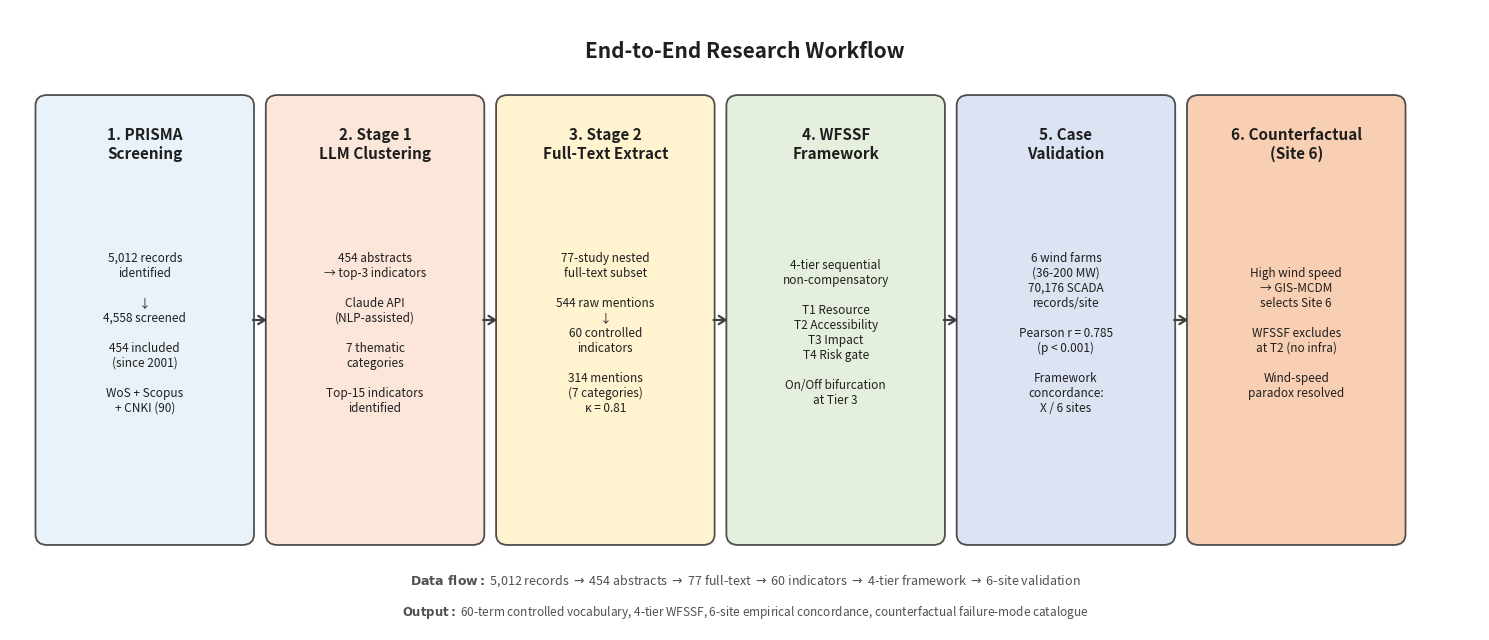

Write the Python code that produced this figure. (Note: this script raises an exception after producing the figure.)
"""
End-to-end workflow figure: PRISMA → Stage1 → Stage2 → WFSSF → Case validation → Site 6 counterfactual
One figure that tells the entire research story.
"""
import matplotlib.pyplot as plt
import matplotlib.patches as mpatches
from matplotlib.patches import FancyBboxPatch, FancyArrowPatch
import numpy as np

# ---- Style ----------------------------------------------------------------
PALETTE = {
    'screen': '#E8F1F8',  # PRISMA
    'cluster': '#FCE4D6',  # Stage 1
    'extract': '#FFF2CC',  # Stage 2
    'frame': '#E2EFDA',    # WFSSF
    'case': '#D9E1F2',     # Case study
    'cf': '#F8CBAD',       # Counterfactual
    'arrow': '#404040',
    'text': '#1F1F1F',
}
NATURE_LIKE = ['#E8F1F8', '#FCE4D6', '#FFF2CC', '#E2EFDA', '#D9E1F2', '#F8CBAD']

fig, ax = plt.subplots(figsize=(15, 6.5), dpi=200)
ax.set_xlim(0, 15)
ax.set_ylim(0, 7)
ax.axis('off')


def panel(x, y, w, h, color, title, body, fontsize_title=11, fontsize_body=8.5):
    """Rounded box with title + body text."""
    box = FancyBboxPatch(
        (x, y), w, h,
        boxstyle='round,pad=0.04,rounding_size=0.12',
        linewidth=1.3, edgecolor='#404040', facecolor=color, alpha=0.92
    )
    ax.add_patch(box)
    ax.text(x + w/2, y + h - 0.32, title,
            ha='center', va='top', fontsize=fontsize_title,
            fontweight='bold', color=PALETTE['text'])
    ax.text(x + w/2, y + h/2 - 0.15, body,
            ha='center', va='center', fontsize=fontsize_body,
            color=PALETTE['text'])


def arrow(x1, y1, x2, y2, label='', color='#404040'):
    """Connector arrow with optional label."""
    a = FancyArrowPatch(
        (x1, y1), (x2, y2),
        arrowstyle='->,head_width=0.25,head_length=0.4',
        linewidth=1.6, color=color, mutation_scale=12
    )
    ax.add_patch(a)
    if label:
        ax.text((x1+x2)/2, (y1+y2)/2 + 0.18, label,
                ha='center', va='bottom', fontsize=7.5,
                color=color, style='italic')


# ---- Six panels (left → right) -------------------------------------------
PANEL_W = 2.15
PANEL_H = 5.0
PANEL_Y = 1.0
GAP = 0.20

xs = [0.3 + i * (PANEL_W + GAP) for i in range(6)]

# Panel 1: PRISMA screening
panel(xs[0], PANEL_Y, PANEL_W, PANEL_H, PALETTE['screen'],
      '1. PRISMA\nScreening',
      '5,012 records\nidentified\n\n↓\n4,558 screened\n\n454 included\n(since 2001)\n\nWoS + Scopus\n+ CNKI (90)')

# Panel 2: Stage 1 (LLM clustering)
panel(xs[1], PANEL_Y, PANEL_W, PANEL_H, PALETTE['cluster'],
      '2. Stage 1\nLLM Clustering',
      '454 abstracts\n→ top-3 indicators\n\nClaude API\n(NLP-assisted)\n\n7 thematic\ncategories\n\nTop-15 indicators\nidentified')

# Panel 3: Stage 2 (full-text extraction)
panel(xs[2], PANEL_Y, PANEL_W, PANEL_H, PALETTE['extract'],
      '3. Stage 2\nFull-Text Extract',
      '77-study nested\nfull-text subset\n\n544 raw mentions\n↓\n60 controlled\nindicators\n\n314 mentions\n(7 categories)\nκ = 0.81')

# Panel 4: WFSSF framework
panel(xs[3], PANEL_Y, PANEL_W, PANEL_H, PALETTE['frame'],
      '4. WFSSF\nFramework',
      '4-tier sequential\nnon-compensatory\n\nT1 Resource\nT2 Accessibility\nT3 Impact\nT4 Risk gate\n\nOn/Off bifurcation\nat Tier 3')

# Panel 5: Case validation (6 sites)
panel(xs[4], PANEL_Y, PANEL_W, PANEL_H, PALETTE['case'],
      '5. Case\nValidation',
      '6 wind farms\n(36-200 MW)\n70,176 SCADA\nrecords/site\n\nPearson r = 0.785\n(p < 0.001)\n\nFramework\nconcordance:\nX / 6 sites')

# Panel 6: Site 6 counterfactual
panel(xs[5], PANEL_Y, PANEL_W, PANEL_H, PALETTE['cf'],
      '6. Counterfactual\n(Site 6)',
      'High wind speed\n→ GIS-MCDM\nselects Site 6\n\nWFSSF excludes\nat T2 (no infra)\n\nWind-speed\nparadox resolved')

# ---- Connector arrows -----------------------------------------------------
y_mid = PANEL_Y + PANEL_H/2
for i in range(5):
    arrow(xs[i] + PANEL_W, y_mid,
          xs[i+1], y_mid,
          color=PALETTE['arrow'])

# Title
ax.text(7.5, 6.65, 'End-to-End Research Workflow',
        ha='center', va='top', fontsize=15, fontweight='bold',
        color=PALETTE['text'])

# Subtitle / data flow at bottom
ax.text(7.5, 0.55,
        r'$\bf{Data\ flow:}$ 5,012 records $\rightarrow$ 454 abstracts $\rightarrow$ 77 full-text '
        r'$\rightarrow$ 60 indicators $\rightarrow$ 4-tier framework $\rightarrow$ 6-site validation',
        ha='center', va='center', fontsize=9, color='#505050')
ax.text(7.5, 0.20,
        r'$\bf{Output:}$ 60-term controlled vocabulary, 4-tier WFSSF, 6-site empirical concordance, '
        r'counterfactual failure-mode catalogue',
        ha='center', va='center', fontsize=8.5, color='#505050', style='italic')

plt.tight_layout()
plt.savefig('/Users/juicy/风电选址综述/fig_end2end_workflow.png',
            dpi=300, bbox_inches='tight', facecolor='white')
plt.savefig('/Users/juicy/风电选址综述/fig_end2end_workflow.pdf',
            dpi=300, bbox_inches='tight', facecolor='white')
print('Saved fig_end2end_workflow.png/pdf')
